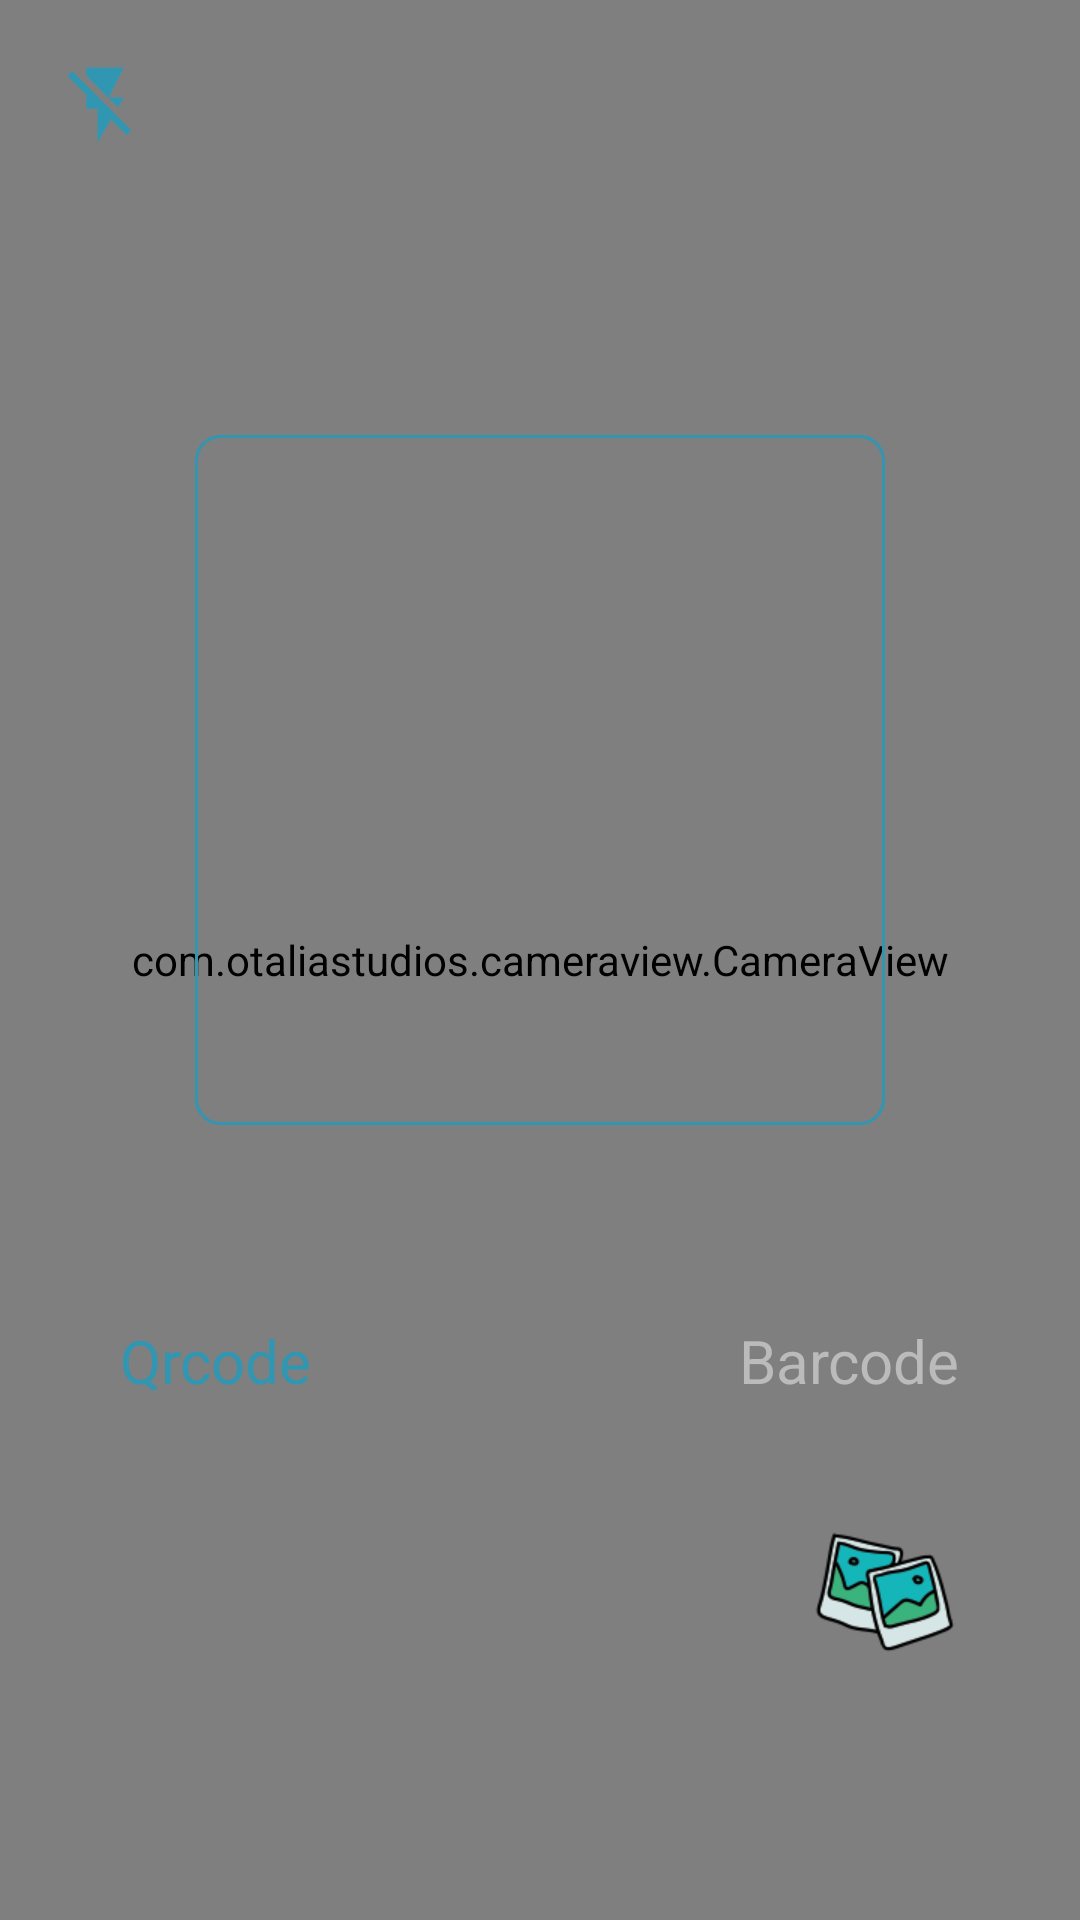

Write the Android layout XML for this screen, with the resource values it uses.
<!-- AndroidManifest.xml: application theme Mytheme -->
<!-- res/layout/activity_qrcode.xml -->
<?xml version="1.0" encoding="utf-8"?>
<androidx.constraintlayout.widget.ConstraintLayout xmlns:android="http://schemas.android.com/apk/res/android"
    xmlns:app="http://schemas.android.com/apk/res-auto"
    xmlns:tools="http://schemas.android.com/tools"
    android:layout_width="match_parent"
    android:layout_height="match_parent"
    tools:context=".QrcodeActivity">


    <LinearLayout
        android:id="@+id/linearLayout"
        android:layout_width="match_parent"
        android:layout_height="match_parent"
        android:orientation="vertical"
        app:layout_constraintBottom_toBottomOf="parent"
        app:layout_constraintEnd_toEndOf="parent"
        app:layout_constraintStart_toStartOf="parent"
        app:layout_constraintTop_toTopOf="parent">




        <FrameLayout
            android:id="@+id/frameLayout"
            android:layout_width="match_parent"
            android:layout_height="match_parent"
            android:layout_weight="1">

            <RelativeLayout
                android:layout_width="match_parent"
                android:layout_height="wrap_content"
                android:padding="10dp"
                android:elevation="10dp">


                <ImageView
                    android:id="@+id/flashoff"
                    android:layout_width="50dp"
                    android:layout_height="50dp"
                    android:padding="10dp"

                    android:src="@drawable/ic_baseline_flash_off_24"
                    />
                <ImageView
                    android:id="@+id/flashon"
                    android:layout_width="50dp"
                    android:visibility="gone"
                    android:layout_height="50dp"
                    android:padding="10dp"
                    android:src="@drawable/ic_baseline_flash_on_24"
                    />


            </RelativeLayout>


            <com.otaliastudios.cameraview.CameraView
                android:id="@+id/cameraviewforqrcode"
                android:layout_width="match_parent"
                android:keepScreenOn="true"
                android:clickable="true"
                app:cameraFacing="back"
                android:layout_height="match_parent"
                app:cameraRequestPermissions="true">


            </com.otaliastudios.cameraview.CameraView>

            <View
                android:layout_width="230dp"
                android:layout_height="230dp"
                android:layout_gravity="center"
                android:layout_marginBottom="60dp"
                android:background="@drawable/square" />




            <RelativeLayout
                android:layout_width="match_parent"
                android:layout_height="200dp"
                android:layout_gravity="bottom"
                android:padding="10dp"
                android:layout_margin="10dp"
                android:elevation="10dp">


                <TextView
                    android:id="@+id/tvqrcode"
                    android:layout_width="wrap_content"
                    android:layout_height="wrap_content"
                    android:textSize="20sp"
                    android:editable="true"
                    android:textColor="@color/colorblue"
                    android:layout_marginLeft="20dp"
                    android:text="Qrcode" />

                <TextView
                    android:id="@+id/tvbarcode"
                    android:layout_width="wrap_content"
                    android:layout_height="wrap_content"
                    android:layout_marginRight="20dp"
                    android:textColor="#bbbbbb"
                    android:textSize="20sp"
                    android:editable="false"
                    android:layout_alignParentRight="true"
                    android:text="Barcode" />







                <ImageView
                    android:id="@+id/btn_start_again"
                    android:layout_width="wrap_content"
                    android:layout_height="wrap_content"
                    android:layout_centerVertical="true"
                    android:tint="@color/colorblue"
                    android:layout_centerHorizontal="true"
                    android:editable="false"
                    android:saveEnabled="true"

                    android:scaleType="center"
                    android:src="@drawable/circle" />

                <ImageView
                    android:id="@+id/ivgallery"
                    android:layout_width="50dp"
                    android:layout_height="50dp"
                    android:layout_alignParentRight="true"
                    android:layout_centerInParent="true"
                    android:layout_marginRight="20dp"
                    android:src="@drawable/gallery"
                    android:visibility="visible" />
            </RelativeLayout>



        </FrameLayout>




    </LinearLayout>
</androidx.constraintlayout.widget.ConstraintLayout>
<!-- resources referenced by this layout -->
<resources>
  <color name="colorblue">#3196B1</color>
  <!-- drawable gallery: png bitmap (drawable, 9072 bytes) -->
  <!-- drawable ic_baseline_flash_off_24 (drawable) -->
  <vector android:height="80dp" android:tint="#3196B1"
      android:viewportHeight="24" android:viewportWidth="24"
      android:width="80dp" xmlns:android="http://schemas.android.com/apk/res/android">
      <path android:fillColor="@android:color/white" android:pathData="M3.27,3L2,4.27l5,5V13h3v9l3.58,-6.14L17.73,20 19,18.73 3.27,3zM17,10h-4l4,-8H7v2.18l8.46,8.46L17,10z"/>
  </vector>
  <!-- drawable ic_baseline_flash_on_24 (drawable) -->
  <vector android:height="80dp" android:tint="#3196B1"
      android:viewportHeight="24" android:viewportWidth="24"
      android:width="80dp" xmlns:android="http://schemas.android.com/apk/res/android">
      <path android:fillColor="@android:color/white" android:pathData="M7,2v11h3v9l7,-12h-4l4,-8z"/>
  </vector>
  <!-- drawable square (drawable) -->
  <?xml version="1.0" encoding="utf-8"?>
  <shape xmlns:android="http://schemas.android.com/apk/res/android"
      android:shape="rectangle">
      <stroke
  
          android:width="1dp"
          android:color="@color/colorblue"/>
      <corners android:radius="8dp"/>
  
  
  </shape>
  <style name="Mytheme" parent="Theme.MaterialComponents.Light.NoActionBar">
          
          <item name="colorPrimary">@color/colorblue</item>
          <item name="android:windowIsTranslucent">false</item>
          <item name="android:windowNoTitle">true</item>
          <item name="android:backgroundDimEnabled">true</item>
          <item name="android:windowContentOverlay">@null</item>
          <item name="colorPrimaryDark">@color/colorblue</item>
          <item name="colorAccent">@color/colorAccent</item>
      </style>
  <color name="colorAccent">#03DAC5</color>
</resources>
